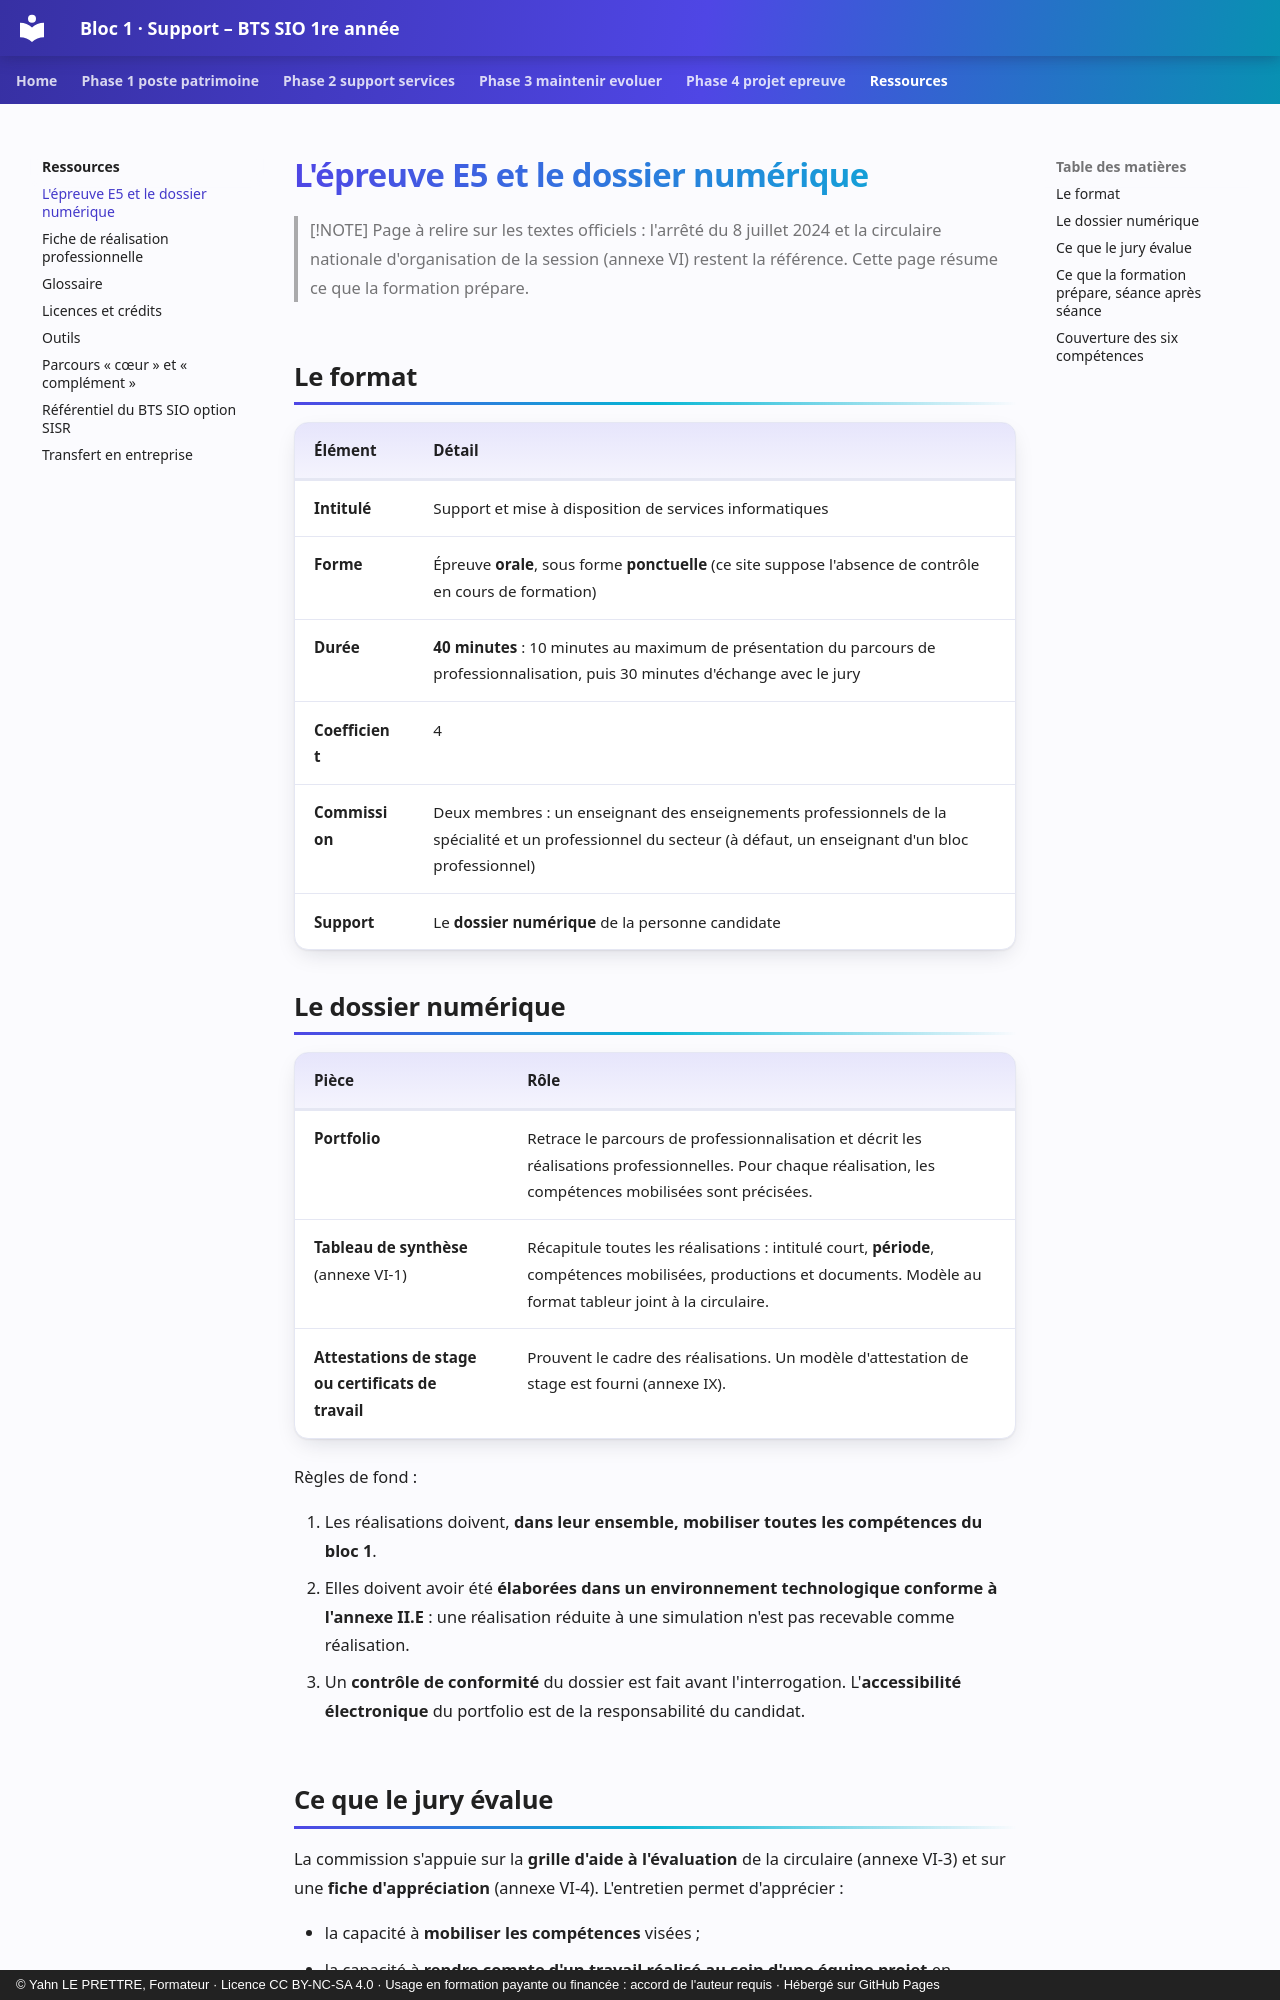

repository: YahnLP/bts1-sio-sisr-bloc1 · page: ressources/epreuve-e5/index.html · generator: mkdocs · copyright: © Yahn LE PRETTRE, Formateur · Licence CC BY-NC-SA 4.0 · Usage en formation payante ou financée : accord de l'auteur requis · Hébergé sur GitHub Pages

# L'épreuve E5 et le dossier numérique

> [!NOTE]
> Page à relire sur les textes officiels : l'arrêté du 8 juillet 2024 et la circulaire nationale d'organisation de la session (annexe VI) restent la référence. Cette page résume ce que la formation prépare.

## Le format

| Élément | Détail |
|---|---|
| **Intitulé** | Support et mise à disposition de services informatiques |
| **Forme** | Épreuve **orale**, sous forme **ponctuelle** (ce site suppose l'absence de contrôle en cours de formation) |
| **Durée** | **40 minutes** : 10 minutes au maximum de présentation du parcours de professionnalisation, puis 30 minutes d'échange avec le jury |
| **Coefficient** | 4 |
| **Commission** | Deux membres : un enseignant des enseignements professionnels de la spécialité et un professionnel du secteur (à défaut, un enseignant d'un bloc professionnel) |
| **Support** | Le **dossier numérique** de la personne candidate |

## Le dossier numérique

| Pièce | Rôle |
|---|---|
| **Portfolio** | Retrace le parcours de professionnalisation et décrit les réalisations professionnelles. Pour chaque réalisation, les compétences mobilisées sont précisées. |
| **Tableau de synthèse** (annexe VI-1) | Récapitule toutes les réalisations : intitulé court, **période**, compétences mobilisées, productions et documents. Modèle au format tableur joint à la circulaire. |
| **Attestations de stage ou certificats de travail** | Prouvent le cadre des réalisations. Un modèle d'attestation de stage est fourni (annexe IX). |

Règles de fond :

1. Les réalisations doivent, **dans leur ensemble, mobiliser toutes les compétences du bloc 1**.
2. Elles doivent avoir été **élaborées dans un environnement technologique conforme à l'annexe II.E** : une réalisation réduite à une simulation n'est pas recevable comme réalisation.
3. Un **contrôle de conformité** du dossier est fait avant l'interrogation. L'**accessibilité électronique** du portfolio est de la responsabilité du candidat.
